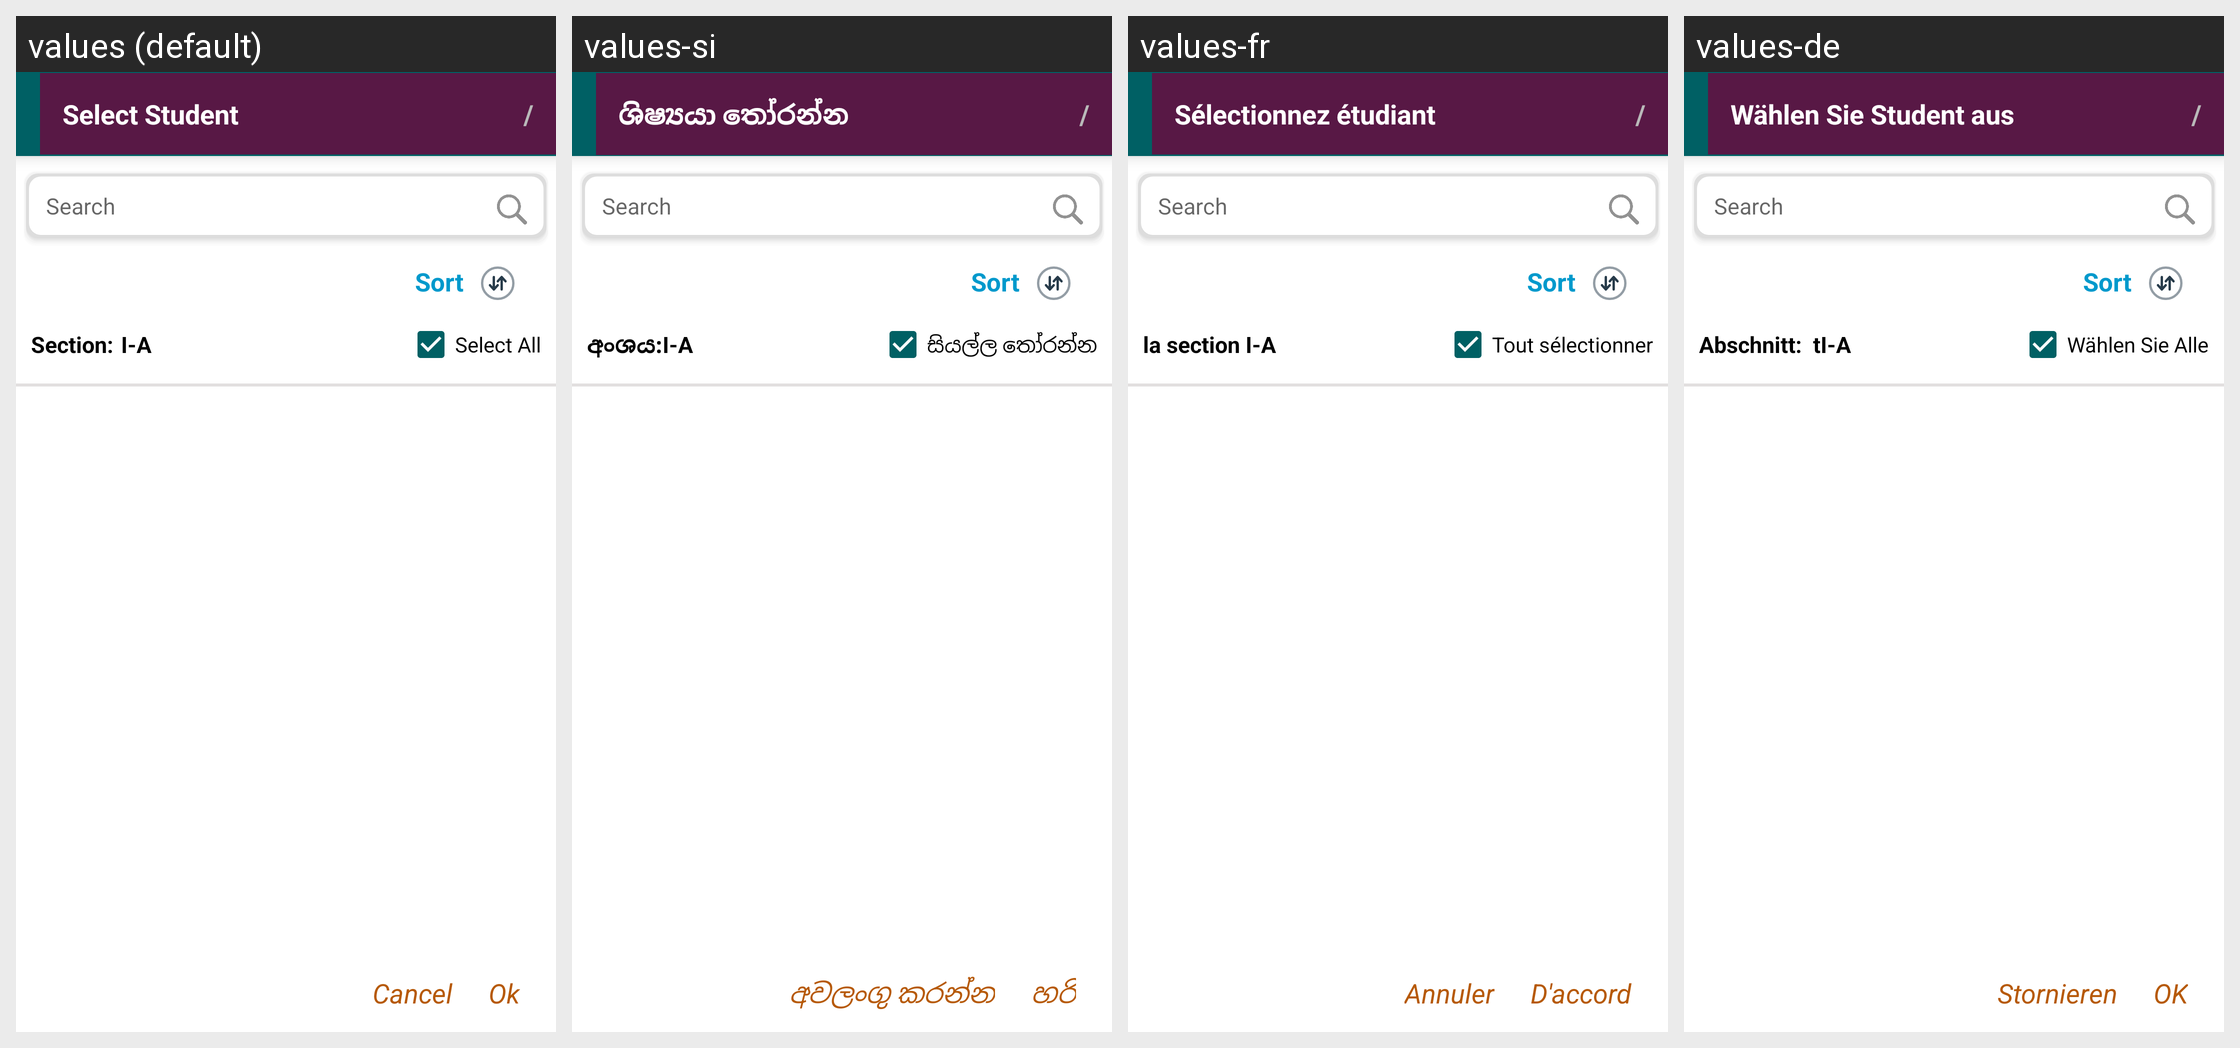

Here is an Android app screen in its default locale and in the app's own translations. Write out the translated-string differences for the strings that appear on this screen.
Android screen res/layout/teacher_activity_attendance_student_list.xml rendered under 4 locales, left to right: values (default), values-si, values-fr, values-de. Device: Nexus 5 (rendered at 1080×1920; each locale shown at half size, 540×960, under a caption strip naming it); theme AppTheme.FullScreen.
Other locales in the repository, not shown: values-ar, values-es, values-hi, values-it, values-ms, values-th.
Strings drawn on this screen, with the default value and each locale's value (text and hints the layout hard-codes, and strings that could not be matched under every locale, appear in the picture but are not listed):

select_student_attedance
  values: Select Student
  values-si: ශිෂ්‍යයා තෝරන්න
  values-fr: Sélectionnez étudiant
  values-de: Wählen Sie Student aus

search
  values: Search
  values-si: Search  [not translated; the default value is used]
  values-fr: Search  [not translated; the default value is used]
  values-de: Search  [not translated; the default value is used]

sort
  values: Sort
  values-si: Sort  [not translated; the default value is used]
  values-fr: Sort  [not translated; the default value is used]
  values-de: Sort  [not translated; the default value is used]

teacher_txt_section
  values: Section:	
  values-si: අංශය:
  values-fr: la section 
  values-de: Abschnitt:  t

select_all
  values: Select All
  values-si: සියල්ල තෝරන්න
  values-fr: Tout sélectionner
  values-de: Wählen Sie Alle

teacher_cancel
  values: Cancel
  values-si: අවලංගු කරන්න
  values-fr: Annuler
  values-de: Stornieren

teacher_btn_ok
  values: Ok
  values-si: හරි
  values-fr: D'accord
  values-de: OK
